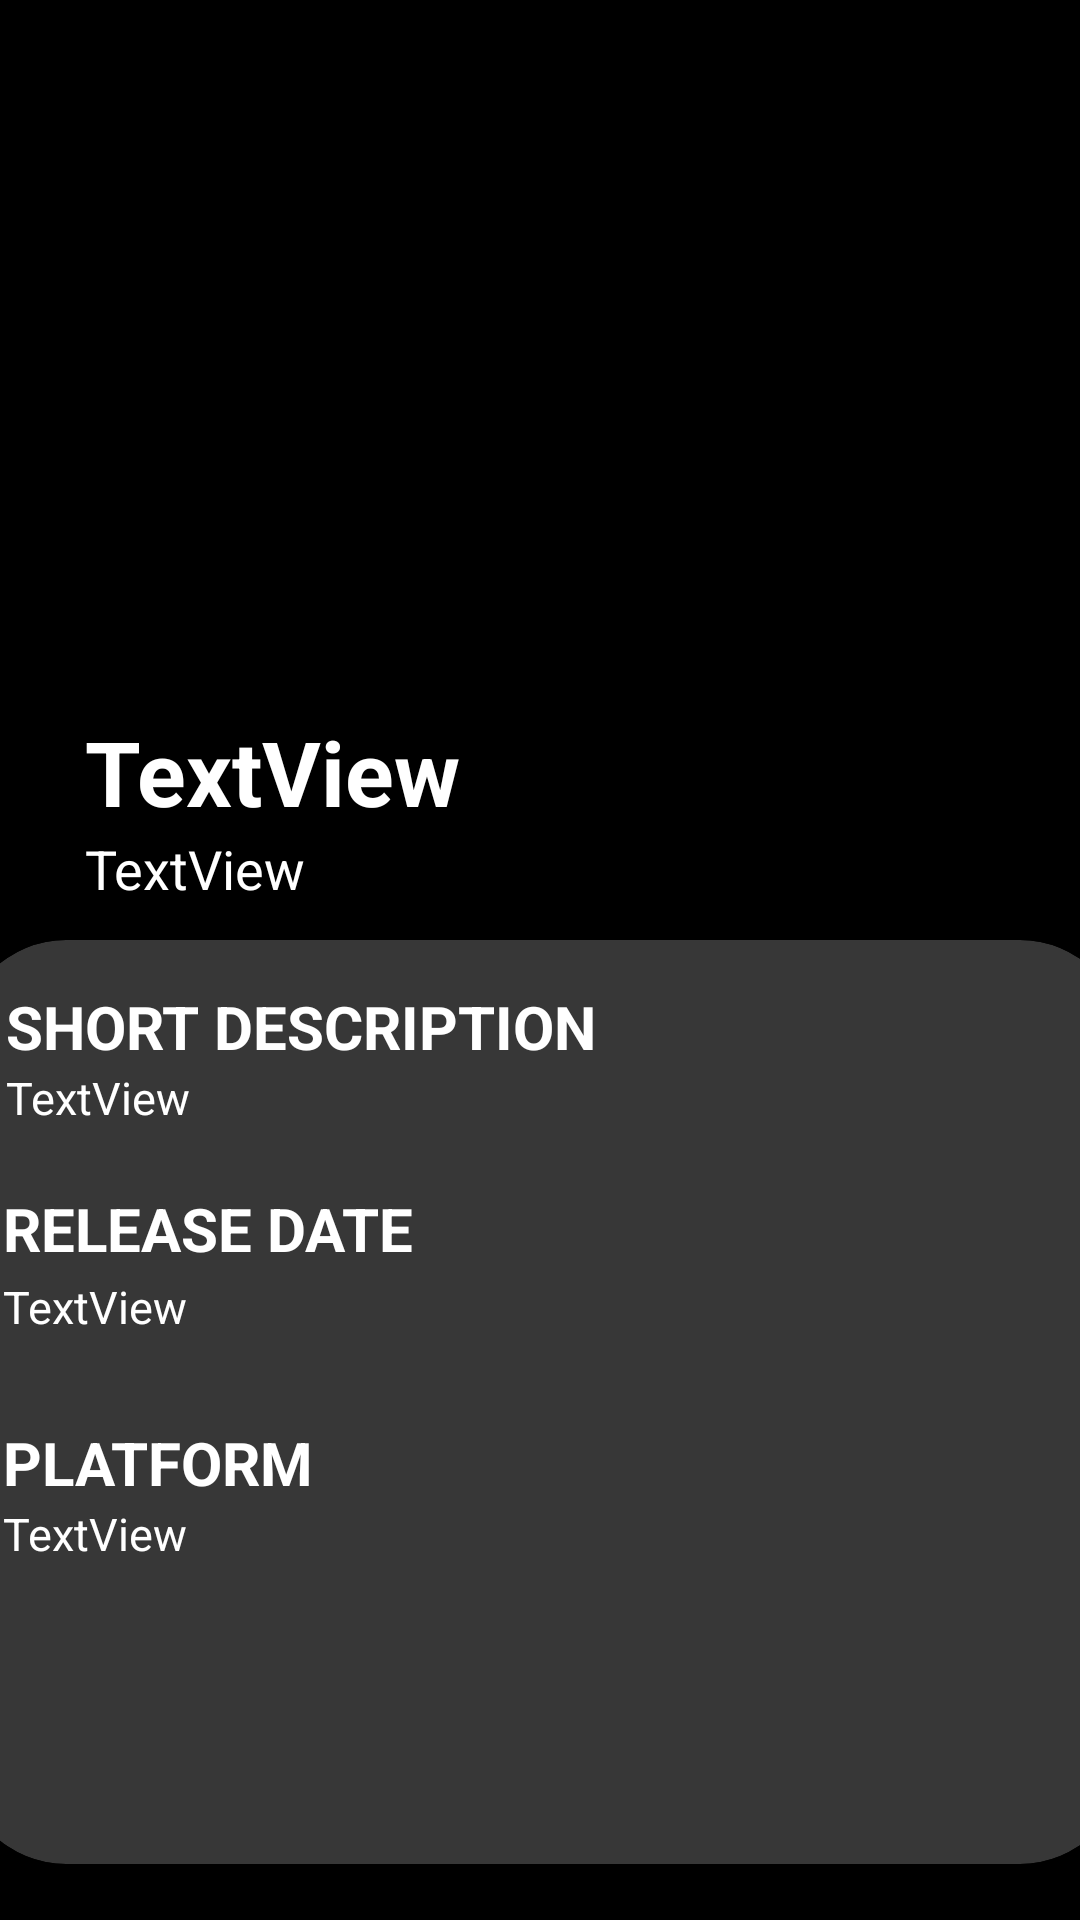

The Android layout XML behind this screen, and the referenced resources:
<!-- AndroidManifest.xml: application theme Theme.OnlineGames -->
<!-- res/layout/activity_detail.xml -->
<?xml version="1.0" encoding="utf-8"?>
<androidx.constraintlayout.widget.ConstraintLayout xmlns:android="http://schemas.android.com/apk/res/android"
    xmlns:app="http://schemas.android.com/apk/res-auto"
    xmlns:tools="http://schemas.android.com/tools"
    android:layout_width="match_parent"
    android:layout_height="match_parent"
    tools:context=".UI.DetailActivity">

    <TextView
        android:id="@+id/textView2"
        android:layout_width="wrap_content"
        android:layout_height="wrap_content"
        android:layout_marginStart="16dp"
        android:text="TextView"
        android:textColor="@color/white"
        android:textSize="30dp"
        android:textStyle="bold"
        app:layout_constraintBottom_toBottomOf="parent"
        app:layout_constraintEnd_toEndOf="parent"
        app:layout_constraintHorizontal_bias="0.056"
        app:layout_constraintStart_toStartOf="parent"
        app:layout_constraintTop_toBottomOf="@+id/imageView7"
        app:layout_constraintVertical_bias="0.019" />

    <ImageView
        android:id="@+id/imageView7"
        android:layout_width="412dp"
        android:layout_height="230dp"
        app:layout_constraintBottom_toBottomOf="parent"
        app:layout_constraintEnd_toEndOf="parent"
        app:layout_constraintHorizontal_bias="0.516"
        app:layout_constraintStart_toStartOf="parent"
        app:layout_constraintTop_toTopOf="parent"
        app:layout_constraintVertical_bias="0.0"
        tools:srcCompat="@tools:sample/avatars" />

    <TextView
        android:id="@+id/textView4"
        android:layout_width="wrap_content"
        android:layout_height="wrap_content"
        android:text="TextView"
        android:textColor="@color/white"
        android:textSize="18dp"
        app:layout_constraintEnd_toEndOf="parent"
        app:layout_constraintHorizontal_bias="0.0"
        app:layout_constraintStart_toStartOf="@+id/textView2"
        app:layout_constraintTop_toBottomOf="@+id/textView2" />

    <androidx.cardview.widget.CardView
        android:id="@+id/cardView"
        android:layout_width="388dp"
        android:layout_height="308dp"
        app:cardBackgroundColor="@color/brown"
        app:cardCornerRadius="35dp"
        app:layout_constraintBottom_toBottomOf="parent"
        app:layout_constraintEnd_toEndOf="parent"
        app:layout_constraintHorizontal_bias="0.478"
        app:layout_constraintStart_toStartOf="parent"
        app:layout_constraintTop_toBottomOf="@+id/textView4"
        app:layout_constraintVertical_bias="0.383">

        <androidx.constraintlayout.widget.ConstraintLayout
            android:layout_width="match_parent"
            android:layout_height="match_parent">

            <TextView
                android:id="@+id/textView5"
                android:layout_width="wrap_content"
                android:layout_height="wrap_content"
                android:text="PLATFORM"
                android:textColor="@color/white"
                android:textSize="20dp"
                android:textStyle="bold"
                app:layout_constraintBottom_toBottomOf="parent"
                app:layout_constraintEnd_toEndOf="parent"
                app:layout_constraintHorizontal_bias="0.049"
                app:layout_constraintStart_toStartOf="parent"
                app:layout_constraintTop_toBottomOf="@+id/textView8"
                app:layout_constraintVertical_bias="0.298" />

            <TextView
                android:id="@+id/textView3"
                android:layout_width="wrap_content"
                android:layout_height="wrap_content"
                android:text="TextView"
                android:textColor="@color/white"
                android:textSize="15dp"
                app:layout_constraintBottom_toBottomOf="parent"
                app:layout_constraintEnd_toEndOf="parent"
                app:layout_constraintHorizontal_bias="0.0"
                app:layout_constraintStart_toStartOf="@+id/textView5"
                app:layout_constraintTop_toBottomOf="@+id/textView5"
                app:layout_constraintVertical_bias="0.0" />

            <TextView
                android:id="@+id/textView6"
                android:layout_width="wrap_content"
                android:layout_height="wrap_content"
                android:text="SHORT DESCRIPTION"
                android:textColor="@color/white"
                android:textSize="20dp"
                android:textStyle="bold"
                app:layout_constraintBottom_toBottomOf="parent"
                app:layout_constraintEnd_toEndOf="parent"
                app:layout_constraintHorizontal_bias="0.006"
                app:layout_constraintStart_toStartOf="@+id/textView5"
                app:layout_constraintTop_toTopOf="parent"
                app:layout_constraintVertical_bias="0.055" />

            <TextView
                android:id="@+id/textView7"
                android:layout_width="wrap_content"
                android:layout_height="wrap_content"
                android:layout_marginEnd="24dp"
                android:text="TextView"
                android:textColor="@color/white"
                android:textSize="15dp"
                app:layout_constraintBottom_toBottomOf="parent"
                app:layout_constraintEnd_toEndOf="parent"
                app:layout_constraintHorizontal_bias="0.0"
                app:layout_constraintStart_toStartOf="@+id/textView6"
                app:layout_constraintTop_toBottomOf="@+id/textView6"
                app:layout_constraintVertical_bias="0.0" />

            <TextView
                android:id="@+id/textView8"
                android:layout_width="wrap_content"
                android:layout_height="wrap_content"
                android:text="RELEASE DATE"
                android:textColor="@color/white"
                android:textSize="20dp"
                android:textStyle="bold"
                app:layout_constraintBottom_toBottomOf="parent"
                app:layout_constraintEnd_toEndOf="parent"
                app:layout_constraintHorizontal_bias="0.0"
                app:layout_constraintStart_toStartOf="@+id/textView5"
                app:layout_constraintTop_toBottomOf="@+id/textView7"
                app:layout_constraintVertical_bias="0.091" />

            <TextView
                android:id="@+id/textView9"
                android:layout_width="wrap_content"
                android:layout_height="wrap_content"
                android:text="TextView"
                android:textColor="@color/white"
                android:textSize="15dp"
                app:layout_constraintBottom_toTopOf="@+id/textView5"
                app:layout_constraintEnd_toEndOf="parent"
                app:layout_constraintHorizontal_bias="0.0"
                app:layout_constraintStart_toStartOf="@+id/textView5"
                app:layout_constraintTop_toBottomOf="@+id/textView8"
                app:layout_constraintVertical_bias="0.076" />
        </androidx.constraintlayout.widget.ConstraintLayout>
    </androidx.cardview.widget.CardView>

</androidx.constraintlayout.widget.ConstraintLayout>
<!-- resources referenced by this layout -->
<resources>
  <color name="brown">#373737</color>
  <color name="white">#FFFFFFFF</color>
  <style name="Theme.OnlineGames" parent="Base.Theme.OnlineGames" />
  <style name="Base.Theme.OnlineGames" parent="Theme.Material3.DayNight.NoActionBar">
          
          
          <item name="colorPrimary">@color/brown</item>
          <item name="colorPrimaryVariant">@color/brown</item>
          <item name="colorOnPrimary">@color/brown</item>
          <item name="android:windowBackground">@color/black</item>
      </style>
  <color name="black">#FF000000</color>
</resources>
